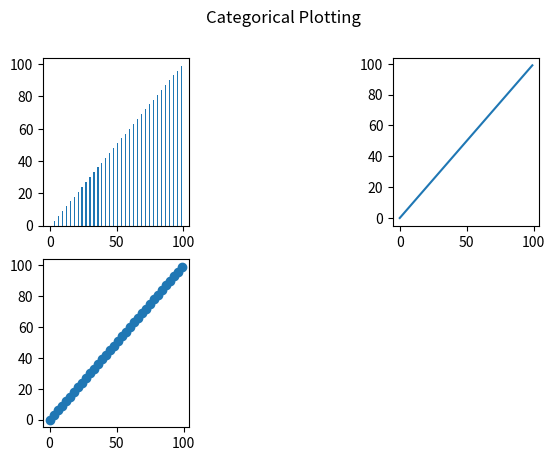

The script that saved this image:
import numpy as np
import matplotlib.pyplot as plt


if __name__=='__main__':
    data = np.arange(0,100,3)
    plt.subplot(2,3,1)
    plt.bar(data, data)
    plt.subplot(2,3,4)
    plt.scatter(data, data)
    plt.subplot(2,3,3)
    plt.plot(data, data)
    plt.suptitle('Categorical Plotting')
    plt.show()
    # Last you need to add plt.show() in order to show the plot
    
    # creating subplots, using subplot(X_length,Y_length,position)
    # X_lenght*Y_length = Full Plot Area
    # Example:  subplot(2,4); means the full plot is 2*4
    # Position: 1 2 3 4
    #           5 6 7 8
